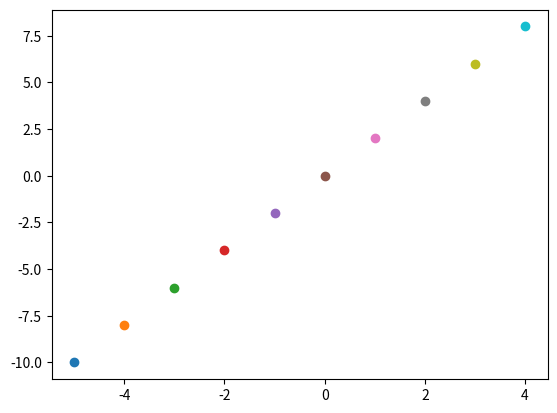

Source code (Python):
#Three lines to make our compiler able to draw:
import sys
import math
import matplotlib.pyplot as plt


X=range(-5,5)


def twicex(x):
    return 2*x

# 1-get the projections or range
images=set()
for x in X:
    #images.add(x*x-1)
    images.add(twicex(x))
print('range',images)

print('f set ={',end='')
for x in X:
    print('(',x,',',twicex(x),'),',end='')
    plt.scatter([x],[twicex(x)])
print('}')

plt.show()
#Two  lines to make our compiler able to draw:
plt.savefig(sys.stdout.buffer)
sys.stdout.flush()